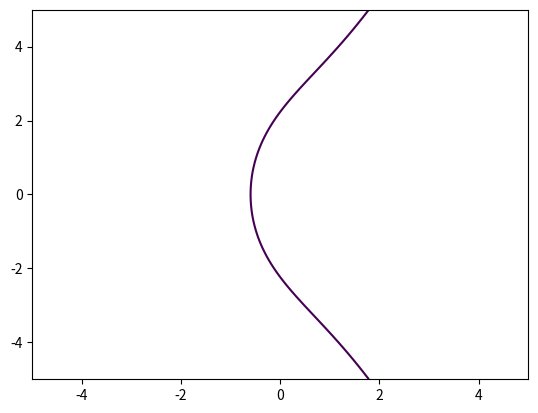

Python code for this plot:
import numpy as np
import matplotlib.pyplot as plt

def	draw_EC(a: int, b: int) -> None:
	fig = plt.figure()
	y, x = np.ogrid[-5:5:100j, -5:5:100j]
	plt.contour(x.ravel(), y.ravel(), pow(y, 2) - pow(x, 3) - x * a - b, [0])
	plt.show()
	fig.savefig("EC.pdf")

draw_EC(8, 5)